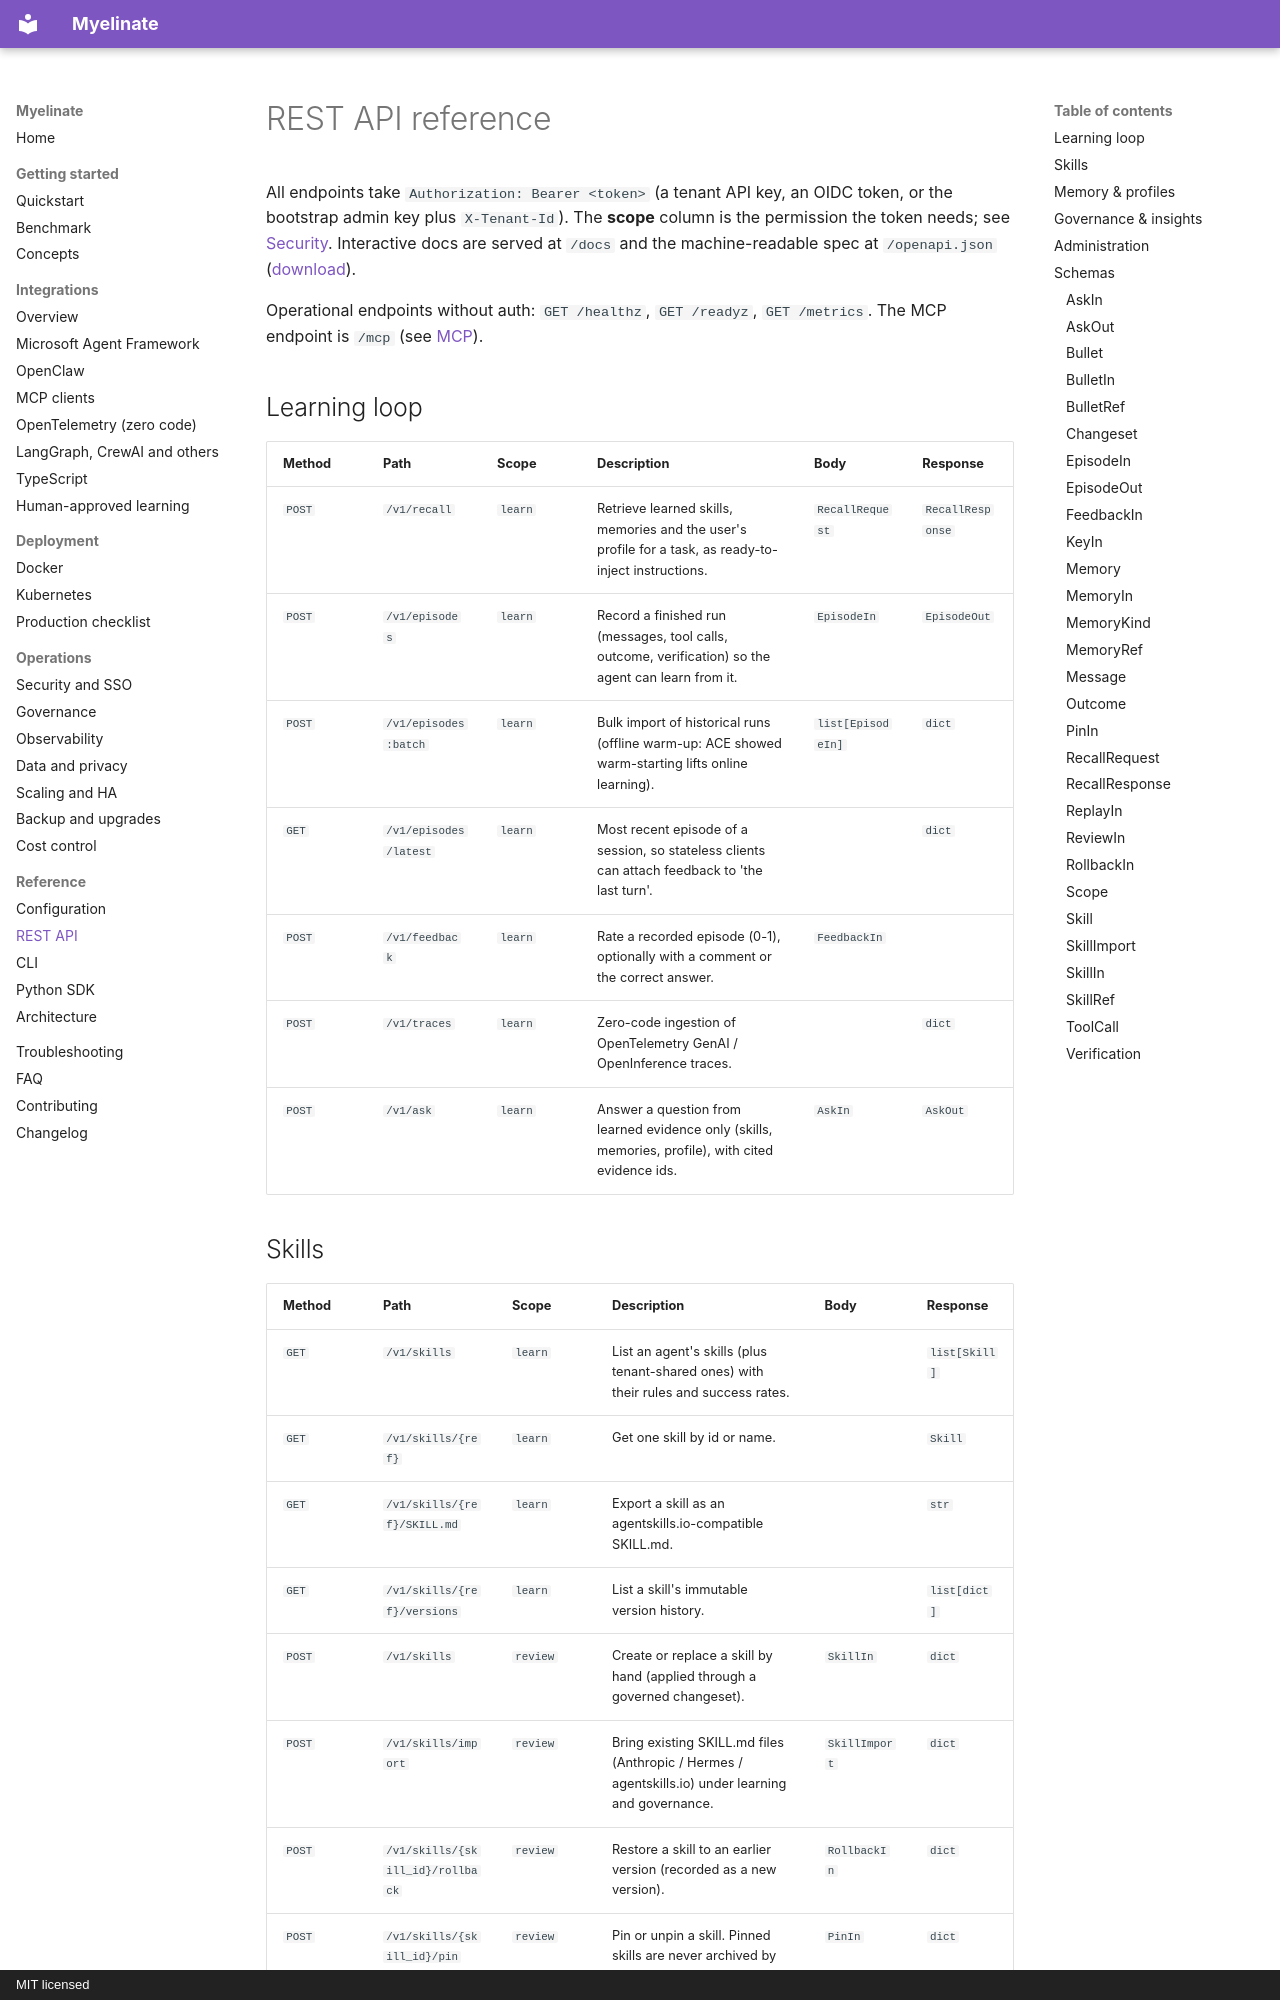

repository: notaaaronfr/myelinate · page: reference/api/index.html · generator: mkdocs · copyright: MIT licensed

<!-- Generated by scripts/gen_reference.py — do not edit by hand. -->

# REST API reference

All endpoints take `Authorization: Bearer <token>` (a tenant API key, an OIDC token, or the bootstrap admin key plus `X-Tenant-Id`). The **scope** column is the permission the token needs; see [Security](../operations/security.md). Interactive docs are served at `/docs` and the machine-readable spec at `/openapi.json` ([download](openapi.json)).

Operational endpoints without auth: `GET /healthz`, `GET /readyz`, `GET /metrics`. The MCP endpoint is `/mcp` (see [MCP](../integrations/mcp.md)).
